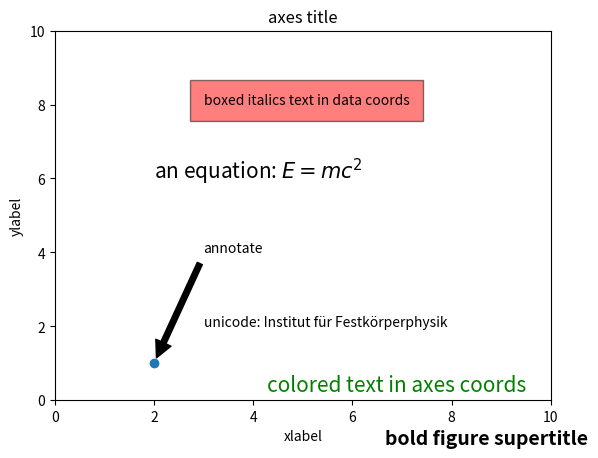

Recreate this plot in Python.
## downloaded 10/14/2020 from matplotlib website
## https://matplotlib.org/3.3.1/tutorials/text/text_intro.html
import matplotlib.pyplot as plt

fig = plt.figure()
ax = fig.add_subplot(111)

#fig.subplots_adjust(top=10,bottom=5)

# Set titles for the figure and the subplot respectively
fig.suptitle('bold figure supertitle', x=.8,y=.05,fontsize=14, fontweight='bold')

ax.set_title('axes title')

ax.set_xlabel('xlabel')
ax.set_ylabel('ylabel')

# Set both x- and y-axis limits to [0, 10] instead of default [0, 1]
ax.axis([0, 10, 0, 10])

ax.text(3, 8, 'boxed italics text in data coords', style='italic',
        bbox={'facecolor': 'red', 'alpha': 0.5, 'pad': 10})

ax.text(2, 6, r'an equation: $E=mc^2$', fontsize=15)

ax.text(3, 2, 'unicode: Institut für Festkörperphysik')

ax.text(0.95, 0.01, 'colored text in axes coords',
        verticalalignment='bottom', horizontalalignment='right',
        transform=ax.transAxes,
        color='green', fontsize=15)

ax.plot([2], [1], 'o')
ax.annotate('annotate', xy=(2, 1), xytext=(3, 4),
            arrowprops=dict(facecolor='black', shrink=0.05))

plt.show()
